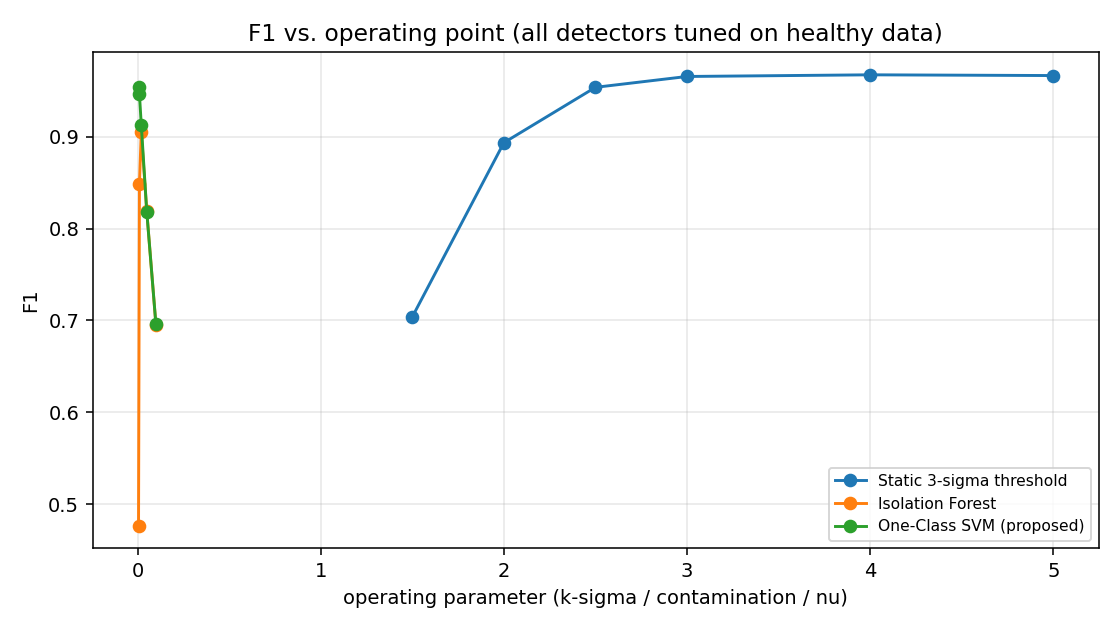

Source data for this figure (header and first rows):
Model, param, Accuracy, Precision, Recall, F1, ROC-AUC
Static 3-sigma threshold, 1.5, 0.913, 0.5459, 0.9907, 0.7039, 0.994
Static 3-sigma threshold, 2.0, 0.9754, 0.8152, 0.988, 0.8933, 0.994
Static 3-sigma threshold, 2.5, 0.99, 0.9238, 0.9853, 0.9535, 0.994
Static 3-sigma threshold, 3.0, 0.9926, 0.9485, 0.9827, 0.9653, 0.994
Static 3-sigma threshold, 4.0, 0.993, 0.9545, 0.98, 0.9671, 0.994
Static 3-sigma threshold, 5.0, 0.9929, 0.9581, 0.9747, 0.9663, 0.994
Isolation Forest, 0.005, 0.9252, 0.8813, 0.3267, 0.4767, 0.987
Isolation Forest, 0.01, 0.9702, 0.9024, 0.8013, 0.8489, 0.987
Isolation Forest, 0.02, 0.9789, 0.8493, 0.9693, 0.9054, 0.987
Isolation Forest, 0.05, 0.9542, 0.6977, 0.9907, 0.8187, 0.987
Isolation Forest, 0.1, 0.9094, 0.5357, 0.9907, 0.6954, 0.987
One-Class SVM (proposed), 0.005, 0.9901, 0.927, 0.9827, 0.954, 0.9939
One-Class SVM (proposed), 0.01, 0.9882, 0.907, 0.988, 0.9458, 0.9915
One-Class SVM (proposed), 0.02, 0.9802, 0.847, 0.9893, 0.9127, 0.9913
One-Class SVM (proposed), 0.05, 0.9541, 0.697, 0.9907, 0.8183, 0.9915
One-Class SVM (proposed), 0.1, 0.9096, 0.5361, 0.9907, 0.6957, 0.9917
